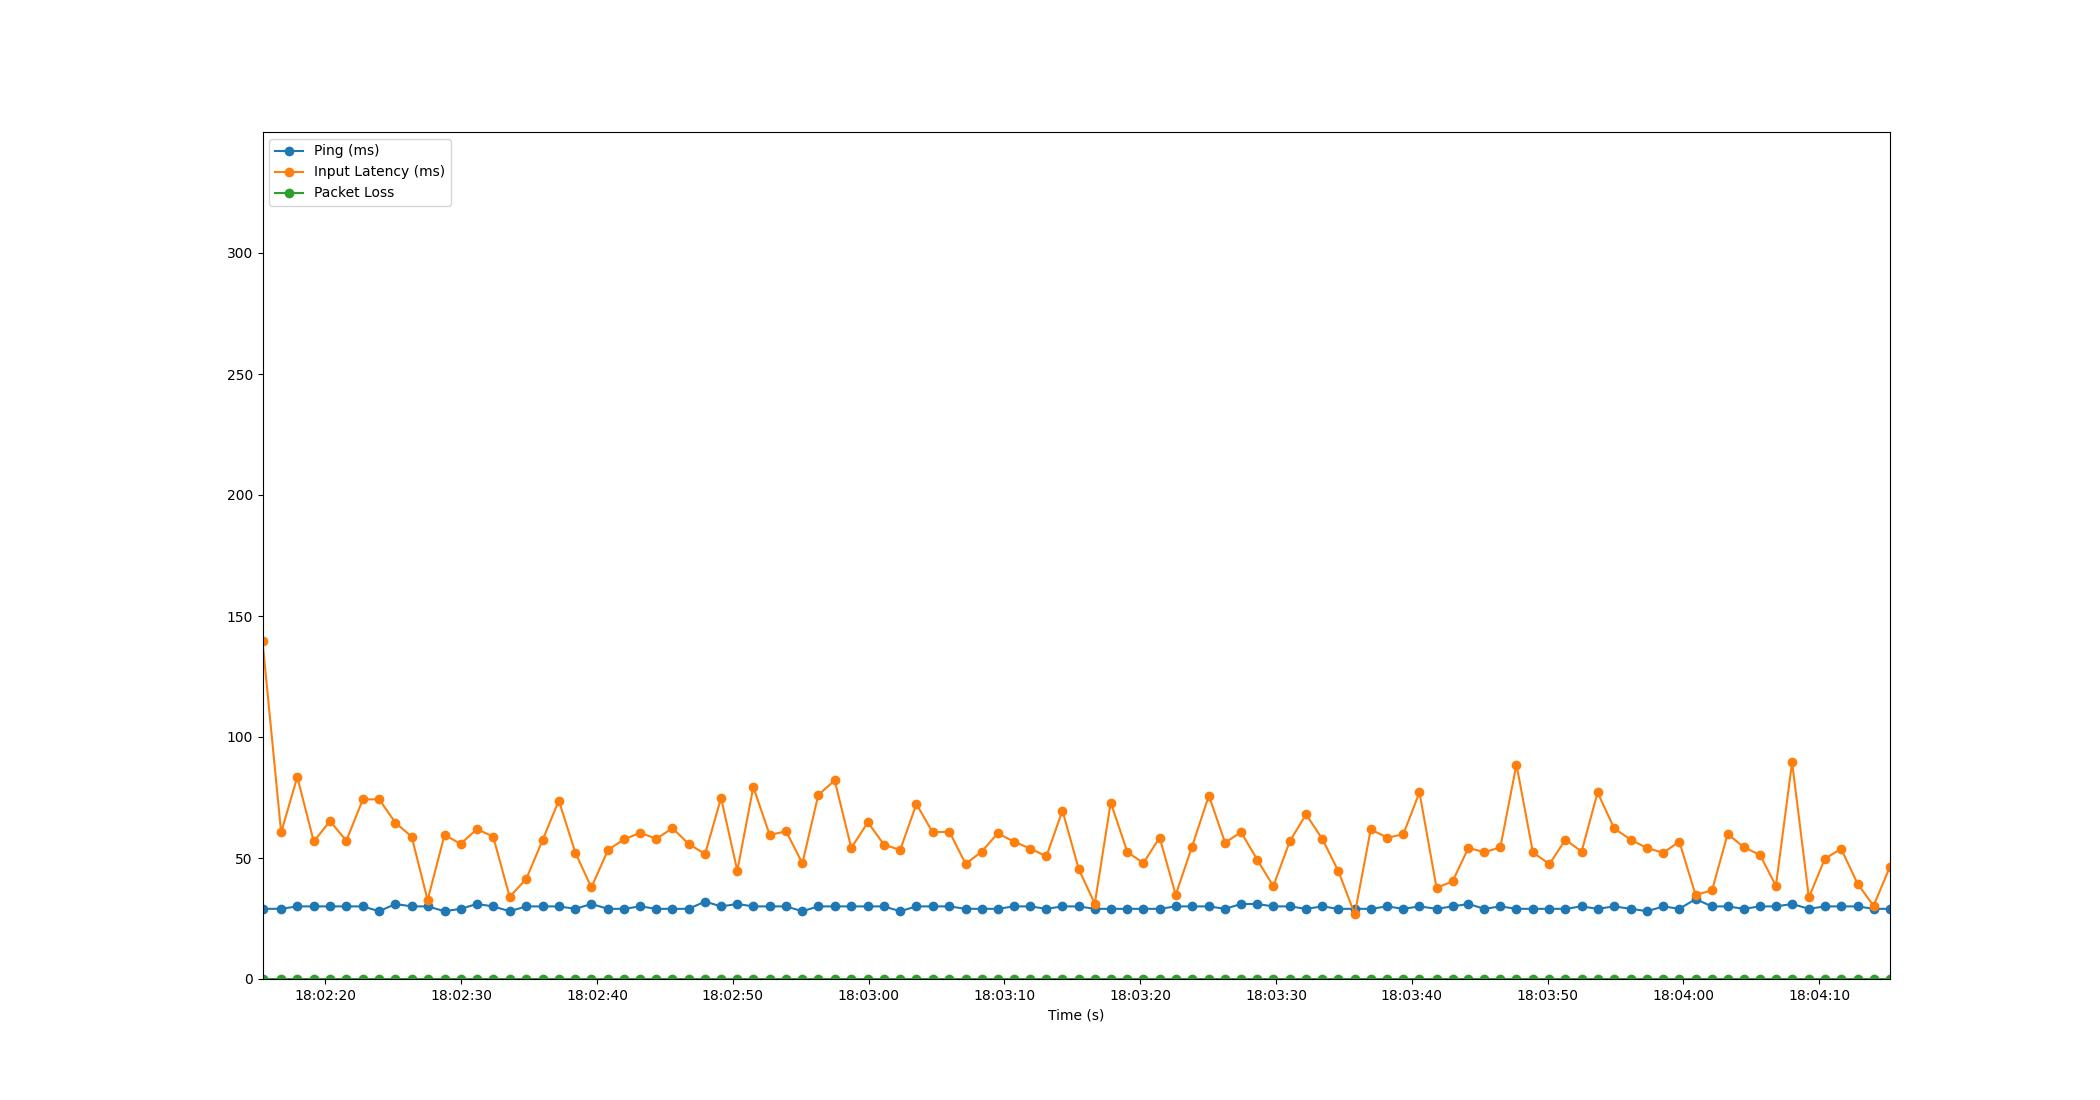

Values plotted in this chart, from the file beside it:
Time, Timestamp, Ping, Packet Loss, Input Latency
1.6689300537109375e-06, 2023-07-20 18:02:15.368550, 29, 0, 139.6
1.373, 2023-07-20 18:02:16.741294, 29, 0, 60.55
2.562, 2023-07-20 18:02:17.930312, 30, 0, 83.48
3.773, 2023-07-20 18:02:19.141904, 30, 0, 56.83
4.976, 2023-07-20 18:02:20.344231, 30, 0, 65.25
6.169, 2023-07-20 18:02:21.537215, 30, 0, 57.13
7.392, 2023-07-20 18:02:22.760240, 30, 0, 74.21
8.593, 2023-07-20 18:02:23.961870, 28, 0, 74.25
9.791, 2023-07-20 18:02:25.159985, 31, 0, 64.53
10.98, 2023-07-20 18:02:26.349923, 30, 0, 58.85
12.16, 2023-07-20 18:02:27.527175, 30, 0, 32.6
13.4, 2023-07-20 18:02:28.773300, 28, 0, 59.55
14.59, 2023-07-20 18:02:29.959932, 29, 0, 55.85
15.79, 2023-07-20 18:02:31.157573, 31, 0, 61.92
16.98, 2023-07-20 18:02:32.351246, 30, 0, 58.87
18.2, 2023-07-20 18:02:33.569000, 28, 0, 33.96
19.43, 2023-07-20 18:02:34.794360, 30, 0, 41.4
20.62, 2023-07-20 18:02:35.992078, 30, 0, 57.4
21.82, 2023-07-20 18:02:37.189689, 30, 0, 73.73
23.04, 2023-07-20 18:02:38.409914, 29, 0, 52.12
24.22, 2023-07-20 18:02:39.586249, 31, 0, 37.84
25.44, 2023-07-20 18:02:40.812964, 29, 0, 53.34
26.62, 2023-07-20 18:02:41.992235, 29, 0, 57.71
27.82, 2023-07-20 18:02:43.184221, 30, 0, 60.4
29.01, 2023-07-20 18:02:44.374379, 29, 0, 57.93
30.19, 2023-07-20 18:02:45.556248, 29, 0, 62.34
31.38, 2023-07-20 18:02:46.748228, 29, 0, 55.83
32.59, 2023-07-20 18:02:47.959736, 32, 0, 51.66
33.77, 2023-07-20 18:02:49.137815, 30, 0, 74.83
34.96, 2023-07-20 18:02:50.332510, 31, 0, 44.73
36.14, 2023-07-20 18:02:51.510871, 30, 0, 79.31
37.35, 2023-07-20 18:02:52.715942, 30, 0, 59.53
38.56, 2023-07-20 18:02:53.928246, 30, 0, 61.04
39.75, 2023-07-20 18:02:55.123176, 28, 0, 47.77
40.93, 2023-07-20 18:02:56.296212, 30, 0, 76.06
42.13, 2023-07-20 18:02:57.503183, 30, 0, 82.07
43.36, 2023-07-20 18:02:58.724222, 30, 0, 54.15
44.58, 2023-07-20 18:02:59.944995, 30, 0, 64.76
45.76, 2023-07-20 18:03:01.132021, 30, 0, 55.53
46.96, 2023-07-20 18:03:02.324223, 28, 0, 53.31
48.15, 2023-07-20 18:03:03.518445, 30, 0, 72.29
49.35, 2023-07-20 18:03:04.716247, 30, 0, 60.64
50.59, 2023-07-20 18:03:05.953801, 30, 0, 60.84
51.78, 2023-07-20 18:03:07.145718, 29, 0, 47.52
52.96, 2023-07-20 18:03:08.332240, 29, 0, 52.66
54.14, 2023-07-20 18:03:09.507650, 29, 0, 60.2
55.33, 2023-07-20 18:03:10.698587, 30, 0, 56.77
56.54, 2023-07-20 18:03:11.912210, 30, 0, 53.87
57.72, 2023-07-20 18:03:13.093346, 29, 0, 50.69
58.91, 2023-07-20 18:03:14.275703, 30, 0, 69.6
60.11, 2023-07-20 18:03:15.476236, 30, 0, 45.39
61.29, 2023-07-20 18:03:16.656253, 29, 0, 31.11
62.46, 2023-07-20 18:03:17.829620, 29, 0, 72.93
63.69, 2023-07-20 18:03:19.060256, 29, 0, 52.39
64.87, 2023-07-20 18:03:20.240199, 29, 0, 47.97
66.06, 2023-07-20 18:03:21.433048, 29, 0, 58.44
67.25, 2023-07-20 18:03:22.616214, 30, 0, 34.76
68.44, 2023-07-20 18:03:23.812197, 30, 0, 54.6
69.69, 2023-07-20 18:03:25.057830, 30, 0, 75.77
70.88, 2023-07-20 18:03:26.251027, 29, 0, 56.33
... 41 more rows
